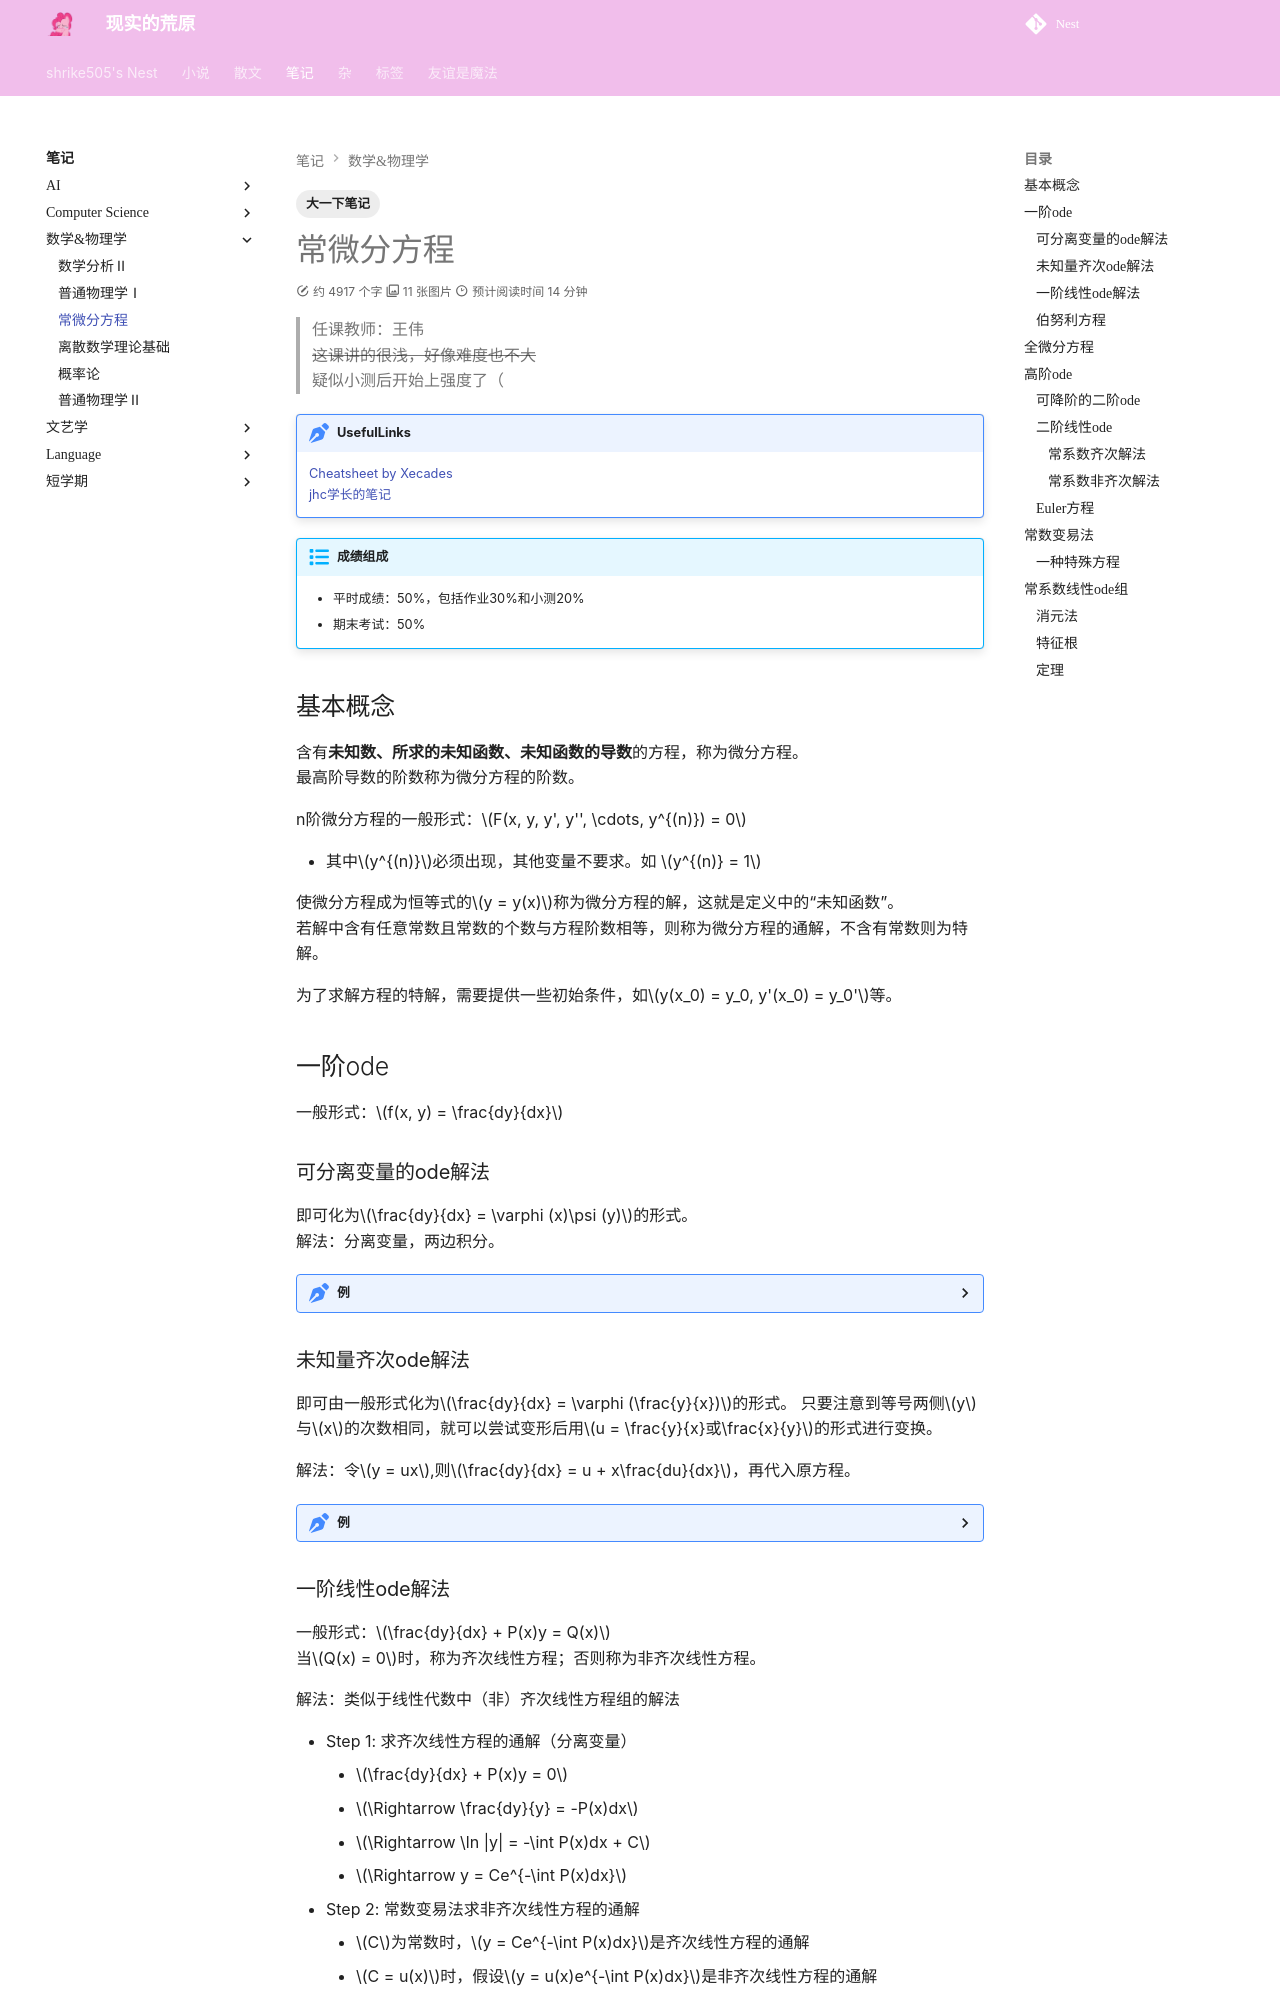

repository: shrike-505/Nest · page: notes/MathematicsAndPhysics/ODE/index.html · generator: mkdocs

---
comments: true
tags: 
    - 大一下笔记
---

# 常微分方程

> 任课教师：王伟  
> ~~这课讲的很浅，好像难度也不大~~  
> 疑似小测后开始上强度了（  

!!! note "UsefulLinks"
    [Cheatsheet by Xecades](https://note.xecades.xyz/math/ma/cheatsheet/)  
    [jhc学长的笔记](https://github.com/16-39/Mathematics/blob/main/ODE%20review.pdf)

!!! abstract "成绩组成"
    - 平时成绩：50%，包括作业30%和小测20%
    - 期末考试：50%

## 基本概念
含有**未知数、所求的未知函数、未知函数的导数**的方程，称为微分方程。  
最高阶导数的阶数称为微分方程的阶数。  

n阶微分方程的一般形式：$F(x, y, y', y'', \cdots, y^{(n)}) = 0$  

- 其中$y^{(n)}$必须出现，其他变量不要求。如 $y^{(n)} = 1$  

使微分方程成为恒等式的$y = y(x)$称为微分方程的解，这就是定义中的“未知函数”。  
若解中含有任意常数且常数的个数与方程阶数相等，则称为微分方程的通解，不含有常数则为特解。  

为了求解方程的特解，需要提供一些初始条件，如$y(x_0) = y_0, y'(x_0) = y_0'$等。  

## 一阶ode
一般形式：$f(x, y) = \frac{dy}{dx}$  
### 可分离变量的ode解法
即可化为$\frac{dy}{dx} = \varphi (x)\psi (y)$的形式。  
解法：分离变量，两边积分。  

??? 例
    - 求解$\frac{dy}{dx} = 2xy$  
        - 分离变量，得$\frac{dy}{y} = 2xdx$  
        - 两边积分，得$\ln |y| = x^2 + C$  
        - 代回$x$,$y$,得$y = Ce^{x^2}$
    - 求解略复杂的可分离形式的ode:$\frac{dy}{dx} = \sin ^2 (x-y+1)$  
        - (想办法取出sin中的东西)令$u=x-y+1$,则$\frac{du}{dx} = 1-\frac{dy}{dx}$  
        - 代入原式，得$\frac{du}{dx} = 1 - \sin ^2 u = \cos ^2 u$  
        - 分离变量，得$\frac{du}{\cos ^2 u} = dx$
        - 两边积分，得$\tan u = x + C$
        - 代回$x$,$y$,得$\tan (x-y+1) = x + C$  

### 未知量齐次ode解法
即可由一般形式化为$\frac{dy}{dx} = \varphi (\frac{y}{x})$的形式。 
只要注意到等号两侧$y$与$x$的次数相同，就可以尝试变形后用$u = \frac{y}{x}或\frac{x}{y}$的形式进行变换。

解法：令$y = ux$,则$\frac{dy}{dx} = u + x\frac{du}{dx}$，再代入原方程。  

??? 例
    - 求解齐次ode:$(y^2-2xy)dx+x^{2}dy=0$（注意$x$,$y$的次数相同）  
        - 先变形，得$\frac{dy}{dx} = 2\frac{y}{x} - (\frac{y}{x})^2$
        - 令$u = \frac{y}{x}$,则$y = ux$,$\frac{dy}{dx} = u + x\frac{du}{dx}$  
        - 代入原方程，得$u + x\frac{du}{dx} = 2u - u^2$
        - 分离变量，得$\frac{du}{u(1-u)} = \frac{dx}{x}$
        - 两边积分，得$\ln |u| - \ln |1-u| = \ln |x| + C$

### 一阶线性ode解法
一般形式：$\frac{dy}{dx} + P(x)y = Q(x)$  
当$Q(x) = 0$时，称为齐次线性方程；否则称为非齐次线性方程。  

解法：类似于线性代数中（非）齐次线性方程组的解法  

- Step 1: 求齐次线性方程的通解（分离变量）  
    - $\frac{dy}{dx} + P(x)y = 0$
    - $\Rightarrow \frac{dy}{y} = -P(x)dx$  
    - $\Rightarrow \ln |y| = -\int P(x)dx + C$
    - $\Rightarrow y = Ce^{-\int P(x)dx}$
- Step 2: 常数变易法求非齐次线性方程的通解
    - $C$为常数时，$y = Ce^{-\int P(x)dx}$是齐次线性方程的通解  
    - $C = u(x)$时，假设$y = u(x)e^{-\int P(x)dx}$是非齐次线性方程的通解  
    - 代入$\frac{dy}{dx} + P(x)y = Q(x)$
    - 得$u'(x)e^{-\int P(x)dx} = Q(x)$  
    - 由此得$u(x) = \int Q(x)e^{\int P(x)dx}dx + C$  
    - 因此非齐次线性方程的通解为$y = e^{-\int P(x)dx}(\int Q(x)e^{\int P(x)dx}dx + C)$

??? 例
    - 求解非齐次线性ode:$\frac{dy}{dx} = \frac{1}{x+y}$
        - 解法1: 取倒数化为非齐次一般形式
            - $\frac{dx}{dy} = x+y$
            - 将$x$看作因变量: $\frac{dx}{dy} - x = y$
            - 代入公式，于是$P(y) = -1$, $Q(y) = y$
            - 得$x = e^{y}(\int y e^{-\int dy}dy + C)$
            - 积分化简得$x = Ce^{y} - y - 1$
        - 解法2: 也可以用未知量齐次的换元+分离方法
            - 令$u = x+y$,则$\frac{dy}{dx} = \frac{du}{dx} - 1$
            - 代回方程得$\frac{du}{dx} - 1 = \frac{1}{u}$
            - 分离变量得$\frac{du}{1+\frac{1}{u}} = dx$
            - 两边积分得$u - ln|u+1| = x + C$
            - 代回$u = x+y$,得$y - ln|x+y+1| + C = 0$

### 伯努利方程
形式：$\frac{dy}{dx} + P(x)y = Q(x)y^n$  

解法: 两边同时除以$y^n$，既得$\frac{1}{y^n}\frac{dy}{dx} + P(x)y^{1-n} = Q(x)$，  
观察到第一项恰好等于$\frac{d(y^{1-n})}{(1-n)dx}$， 
于是令$z = y^{1-n}$，则$\frac{dz}{dx} + (1-n)P(x)z = (1-n)Q(x)$  
这就化为了一阶线性ode，套用公式解出$z$，再代回$y$即可。

??? 例
    - 求解伯努利方程:$\frac{dy}{dx} + \frac{y}{x} = a(\ln x)y^2$
        - 令$z = y^{1-2} = y^{-1}$,则$\frac{dz}{dx} - \frac{z}{x} = -a\ln x$
        - 于是$P(x) = -\frac{1}{x}$, $Q(x) = -a\ln x$
        - 代入公式得$z = e^{\int \frac{1}{x}dx}(-\int a\ln x e^{-\int \frac{1}{x}dx}dx + C)$
        - 积分化简后得到$z = -\frac{1}{2} ax(\ln x)^2 + Cx$
        - 代回,得$y = \frac{1}{-\frac{1}{2} ax(\ln x)^2 + Cx}$
